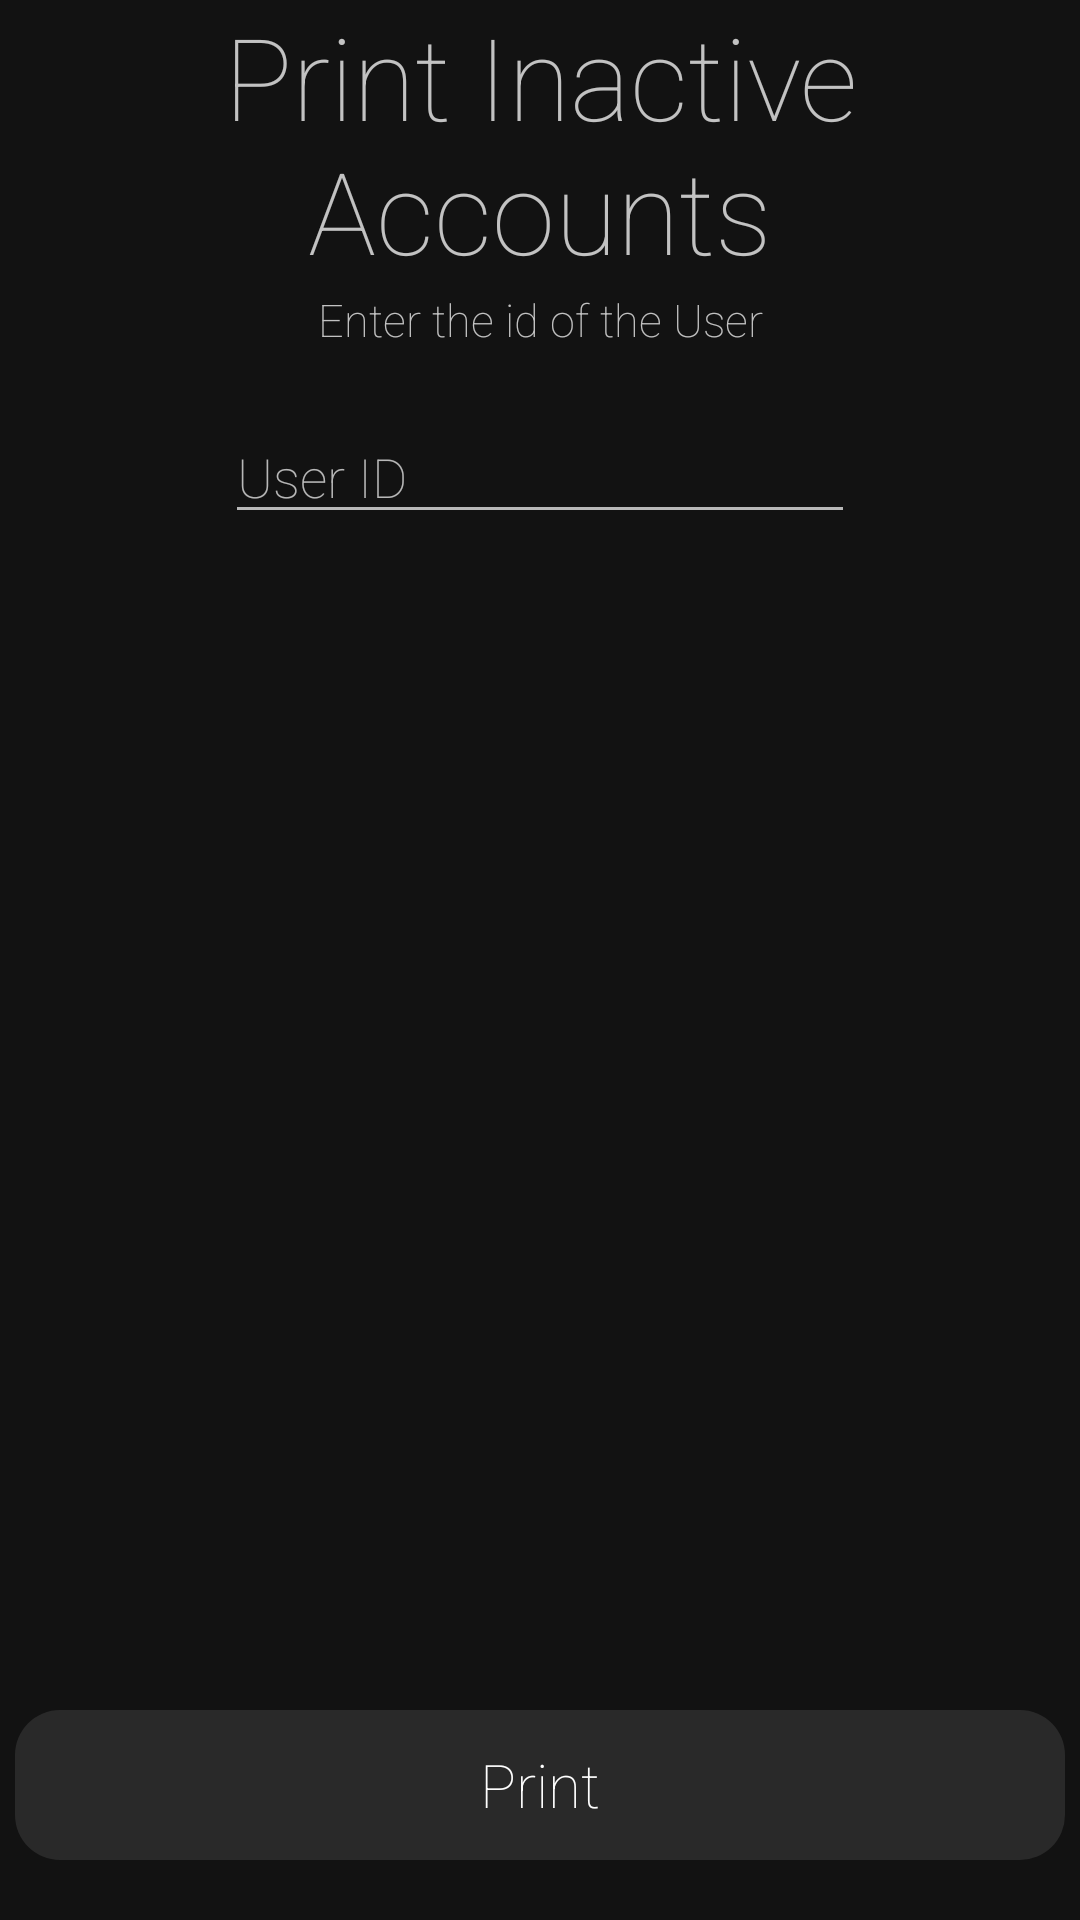

Layout XML and referenced resources for this Android screen:
<!-- AndroidManifest.xml: application theme AppTheme -->
<!-- res/layout/activity_print_inactive.xml -->
<?xml version="1.0" encoding="utf-8"?>
<RelativeLayout xmlns:android="http://schemas.android.com/apk/res/android"
  xmlns:tools="http://schemas.android.com/tools"
  android:layout_width="match_parent"
  android:layout_height="match_parent"
  android:background="@color/mainBackground"
  tools:context=".AdminView_PrintInactiveAccActivity">

  <LinearLayout
    android:layout_width="350dp"
    android:layout_height="match_parent"
    android:layout_above="@id/pageBottom"
    android:layout_centerHorizontal="true"
    android:orientation="vertical">

    <TextView
      android:id="@+id/tvPrintingInActive"
      android:layout_width="match_parent"
      android:layout_height="wrap_content"
      android:fontFamily="sans-serif-thin"
      android:paddingBottom="1dp"
      android:text="@string/printInactive"
      android:textAlignment="center"
      android:textAppearance="@style/TextAppearance.AppCompat.Large"
      android:textColor="@color/titleFont"
      android:textSize="38sp" />

    <TextView
      android:id="@+id/tvInactivePrompt"
      android:layout_width="match_parent"
      android:layout_height="wrap_content"
      android:fontFamily="sans-serif-thin"
      android:paddingBottom="10dp"
      android:text="@string/activeForUser"
      android:textAlignment="center"
      android:textAppearance="@style/TextAppearance.AppCompat.Large"
      android:textColor="@color/titleFont"
      android:textSize="15sp" />

    <EditText
      android:id="@+id/etInactiveUserId"
      android:layout_width="wrap_content"
      android:layout_height="wrap_content"
      android:layout_gravity="center"
      android:layout_marginTop="10dp"
      android:layout_marginBottom="10dp"
      android:backgroundTint="@color/textTint"
      android:drawableStart="@drawable/ic_action_name"
      android:ems="10"
      android:fontFamily="sans-serif-thin"
      android:hint="@string/userID"
      android:inputType="number"
      android:singleLine="true"
      android:textAppearance="@style/TextAppearance.AppCompat.Medium"
      android:textColor="@color/textTint"
      android:textColorHint="@color/textTint" />

    <TextView
      android:id="@+id/tvPrintsInactive"
      android:layout_width="match_parent"
      android:layout_height="match_parent"
      android:fontFamily="sans-serif-thin"
      android:paddingBottom="20dp"
      android:scrollbars="vertical"
      android:text="@string/active"
      android:textAppearance="@style/TextAppearance.AppCompat.Large"
      android:textColor="@color/titleFont"
      android:textSize="15sp" />
  </LinearLayout>

  <LinearLayout
    android:id="@+id/pageBottom"
    android:layout_width="350dp"
    android:layout_height="wrap_content"
    android:layout_alignParentBottom="true"
    android:layout_centerHorizontal="true"
    android:layout_gravity="bottom"
    android:orientation="vertical">

    <Button
      android:id="@+id/bPrintInactive"
      style="@style/ViewButton"
      android:layout_marginTop="20dp"
      android:layout_marginBottom="20dp"
      android:text="@string/print" />

  </LinearLayout>

</RelativeLayout>
<!-- resources referenced by this layout -->
<resources>
  <color name="mainBackground">#ED000000</color>
  <color name="textTint">#B3FFFFFF</color>
  <color name="titleFont">#BEFFFFFF</color>
  <string name="active"> </string>
  <string name="activeForUser">Enter the id of the User</string>
  <string name="print">Print</string>
  <string name="printInactive">Print Inactive Accounts</string>
  <string name="userID">User ID</string>
  <style name="ViewButton">
          <item name="android:layout_width">match_parent</item>
          <item name="android:layout_height">50dp</item>
          <item name="android:layout_marginBottom">10dp</item>
          <item name="android:background">@drawable/round_button</item>
          <item name="android:fontFamily">sans-serif-thin</item>
          <item name="android:textAppearance">@style/TextAppearance.AppCompat.Large</item>
          <item name="android:textColor">@color/whiteText</item>
          <item name="android:textSize">20sp</item>
      </style>
  <style name="AppTheme" parent="Theme.AppCompat.Light.DarkActionBar">
          
          <item name="colorPrimary">@color/colorPrimary</item>
          <item name="colorPrimaryDark">@color/colorPrimaryDark</item>
          <item name="colorAccent">@color/colorAccent</item>
      </style>
  <!-- drawable round_button (drawable) -->
  <?xml version="1.0" encoding="utf-8"?>
  <shape xmlns:android="http://schemas.android.com/apk/res/android"
      android:shape="rectangle"
      android:padding="5dp">
      <solid android:color="@color/button"/>
      <corners android:radius="15dp"/>
  </shape>
  <color name="whiteText">#FFFFFF</color>
  <color name="colorPrimary">#008577</color>
  <color name="colorPrimaryDark">#00574B</color>
  <color name="colorAccent">#D81B60</color>
  <color name="button">#19FFFFFF</color>
</resources>
